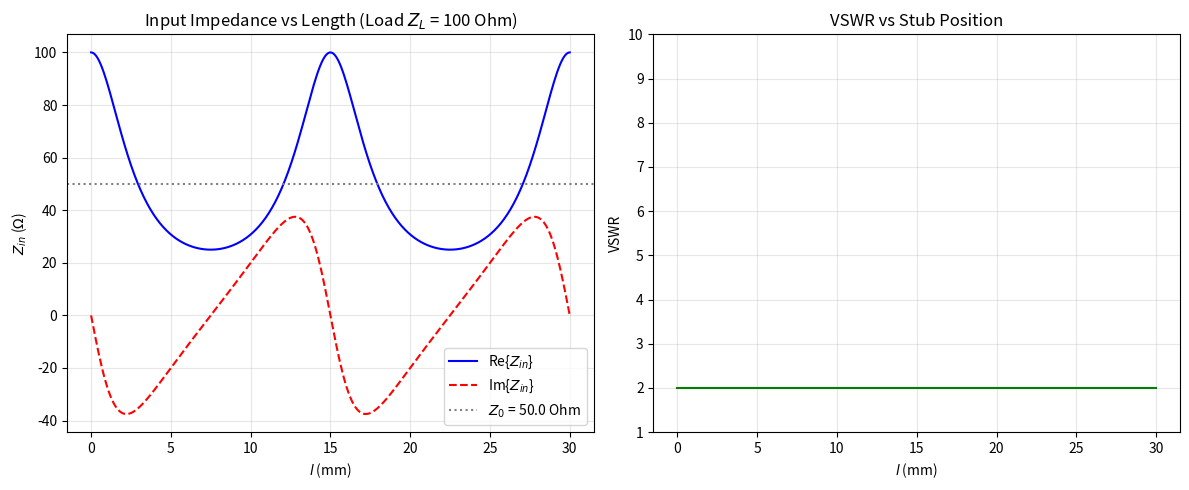

Generate this figure with matplotlib: (Note: this script raises an exception after producing the figure.)
#!/usr/bin/env python3
"""
梁昌洪《简明微波》第五章：微波网络基础
二端口网络：ABCD矩阵、S参数、级联计算
Based on: 梁昌洪《简明微波》Ch6 网络基础
"""
import numpy as np
import matplotlib
matplotlib.use('Agg')
import matplotlib.pyplot as plt

# ============================================================================
# S参数 <-> ABCD 转换
# ============================================================================

def s_to_abcd(S, Z0=50.0):
    """
    S参数转ABCD矩阵 (梁昌洪式 6.6-2)
    
    S = [S11, S12; S21, S22]
    返回 ABCD = [A, B; C, D]
    """
    S11, S12, S21, S22 = S[0,0], S[0,1], S[1,0], S[1,1]
    delta_S = (1 + S11) * (1 + S22) - S12 * S21
    
    A = ((1 + S11) * (1 - S22) + S12 * S21) / S21
    B = ((1 + S11) * (1 - S22) - S12 * S21) / S21 * Z0
    C = ((1 - S11) * (1 + S22) + S12 * S21) / S21 / Z0
    D = ((1 - S11) * (1 - S22) - S12 * S21) / S21
    
    return np.array([[A, B], [C, D]])


def abcd_to_s(ABCD, Z0=50.0):
    """
    ABCD矩阵转S参数 (梁昌洪式 6.6-3逆变换)
    """
    A, B, C, D = ABCD[0,0], ABCD[0,1], ABCD[1,0], ABCD[1,1]
    
    den = A + B / Z0 + C * Z0 + D
    S11 = (A + B / Z0 - C * Z0 - D) / den
    S12 = 2.0 * (A * D - B * C) / den
    S21 = 2.0 / den
    S22 = (-A + B / Z0 - C * Z0 + D) / den
    
    return np.array([[S11, S12], [S21, S22]])


def abcd_to_T(ABCD):
    """
    ABCD 转 T参数 (传输矩阵，用于级联)
    T = [T11, T12; T21, T22]
    级联: [T_total] = [T1] @ [T2]
    """
    A, B, C, D = ABCD[0,0], ABCD[0,1], ABCD[1,0], ABCD[1,1]
    
    T11 = -A / C if C != 0 else np.inf
    T12 = -D / C if C != 0 else np.inf
    T21 = -1 / C if C != 0 else np.inf
    T22 = 0.0 if C != 0 else 0.0
    
    return np.array([[T11, T12], [T21, T22]])


def s_to_T(S):
    """S参数转T参数 (用于级联)"""
    S11, S12, S21, S22 = S[0,0], S[0,1], S[1,0], S[1,1]
    
    T11 = -S11 * S22 / S21 + S12 / S21 if S21 != 0 else np.inf
    T12 = S11 / S21 if S21 != 0 else np.inf
    T21 = -S22 / S21 if S21 != 0 else np.inf
    T22 = 1.0 / S21 if S21 != 0 else np.inf
    
    return np.array([[T11, T12], [T21, T22]])


# ============================================================================
# 基本二端口元件 ABCD 矩阵
# ============================================================================

def abcd_series_Z(Z, Z0=50.0):
    """串联阻抗 Z"""
    return np.array([[1.0, Z], [0.0, 1.0]])


def abcd_shunt_Y(Y, Z0=50.0):
    """并联导纳 Y"""
    return np.array([[1.0, 0.0], [Y, 1.0]])


def abcd_transmission_line(l_m, beta, Z0=50.0):
    """
    长度为 l 的传输线 (梁昌洪式 6.6-3)
    
    参数:
        l_m: 物理长度 (m)
        beta: 相位常数 = 2*pi/lambda (rad/m)
        Z0: 特性阻抗 (Ohm)
    """
    gamma_l = beta * l_m
    cos_betaz = np.cos(gamma_l)
    sin_betaz = np.sin(gamma_l)
    
    return np.array([
        [cos_betaz, 1j * Z0 * sin_betaz],
        [1j / Z0 * sin_betaz, cos_betaz]
    ])


def abcd_impedance_inverter(K, Z0=50.0):
    """
    阻抗变换器 (K inverter)
    K: 变换器阻抗 (Ohm)
    """
    return np.array([[0.0, 1j * K], [1j / K, 0.0]])


def abcd_admittance_inverter(J, Z0=50.0):
    """
    导纳变换器 (J inverter)
    J: 导纳变换量 (S)
    """
    return np.array([[0.0, 1j / J], [1j * J, 0.0]])


# ============================================================================
# 网络分析函数
# ============================================================================

def network_input_impedance(ABCD, Z_L, Z0=50.0):
    """
    由ABCD矩阵和负载阻抗计算输入阻抗
    Z_in = (A * Z_L + B) / (C * Z_L + D)
    """
    A, B, C, D = ABCD[0,0], ABCD[0,1], ABCD[1,0], ABCD[1,1]
    return (A * Z_L + B) / (C * Z_L + D)


def network_reflection_coefficient(Z_in, Z0=50.0):
    """
    输入端反射系数
    """
    return (Z_in - Z0) / (Z_in + Z0)


def network_VSWR(Gamma):
    """
    电压驻波比
    """
    Gamma = abs(Gamma)
    if Gamma >= 1.0:
        return np.inf
    return (1.0 + Gamma) / (1.0 - Gamma)


# ============================================================================
# 主程序
# ============================================================================
if __name__ == '__main__':
    plt.rcParams.update({'axes.grid': True, 'grid.alpha': 0.3})
    Z0 = 50.0
    
    # --- 图1: T参数级联示例 —— 两个相同传输线级联 ---
    f_GHz = np.linspace(1, 20, 500)
    beta = 2.0 * np.pi / 30.0  # 30 cm 波长对应 beta
    
    # 单段传输线 (lambda/4 at 10 GHz)
    lambda_mm = 30.0  # 10 GHz in mm
    l_quarter = lambda_mm / 4.0
    beta_q = 2.0 * np.pi / lambda_mm
    
    # 特性阻抗 50 Ohm
    ABCD_line = abcd_transmission_line(l_quarter, beta_q, Z0)
    S_line = abcd_to_s(ABCD_line, Z0)
    
    print(f"Quarter-wave line (Z0={Z0} Ohm):")
    print(f"  S11 = {S_line[0,0]:.4f}")
    print(f"  S21 = {S_line[1,0]:.4f}")
    print(f"  |S21| = {abs(S_line[1,0]):.4f} (should be ~1, phase ~-90 deg)")
    
    # --- 图2: 阻抗匹配网络示例 (Baker nominal) ---
    # 串联微带 + 并联开路线
    Z_L = 100.0  # 负载阻抗
    
    # 计算不同电长度下的输入阻抗
    lengths = np.linspace(0, lambda_mm, 300)
    Z_in_list = []
    VSWR_list = []
    
    for l in lengths:
        ABCD = abcd_transmission_line(l, 2*np.pi/lambda_mm, Z0)
        Z_in = network_input_impedance(ABCD, Z_L, Z0)
        Gamma = network_reflection_coefficient(Z_in, Z0)
        vswr = network_VSWR(Gamma)
        Z_in_list.append(Z_in)
        VSWR_list.append(vswr)
    
    Z_in_arr = np.array(Z_in_list)
    
    fig, axes = plt.subplots(1, 2, figsize=(12, 5))
    
    # 阻抗实部
    axes[0].plot(lengths, Z_in_arr.real, 'b', label='Re{$Z_{in}$}')
    axes[0].plot(lengths, Z_in_arr.imag, 'r--', label='Im{$Z_{in}$}')
    axes[0].axhline(Z0, color='gray', linestyle=':', label=f'$Z_0$ = {Z0} Ohm')
    axes[0].set_xlabel('$l$ (mm)')
    axes[0].set_ylabel('$Z_{in}$ ($\\Omega$)')
    axes[0].set_title(f'Input Impedance vs Length (Load $Z_L$ = {Z_L:.0f} Ohm)')
    axes[0].legend()
    axes[0].grid(True, alpha=0.3)
    
    # VSWR
    axes[1].plot(lengths, VSWR_list, 'g')
    axes[1].set_xlabel('$l$ (mm)')
    axes[1].set_ylabel('VSWR')
    axes[1].set_title(f'VSWR vs Stub Position')
    axes[1].set_ylim(1, 10)
    axes[1].grid(True, alpha=0.3)
    
    plt.tight_layout()
    plt.savefig('/home/ubuntu/.openclaw/workspace/textbooks/liangchanghong/code/ch5_network_Zin.png', dpi=150)
    plt.close()
    print("Ch5: ch5_network_Zin.png generated")
    
    # --- 图3: ABCD级联示例 ---
    # 两个不同特性阻抗的传输线级联
    l1, Z01 = lambda_mm / 4, 50.0
    l2, Z02 = lambda_mm / 4, 75.0
    
    ABCD1 = abcd_transmission_line(l1, 2*np.pi/lambda_mm, Z01)
    ABCD2 = abcd_transmission_line(l2, 2*np.pi/lambda_mm, Z02)
    ABCD_total = ABCD2 @ ABCD1  # 级联
    
    S_total = abcd_to_s(ABCD_total, Z0)
    print(f"\nTwo cascaded quarter-wave lines (50->75 Ohm):")
    print(f"  S11 = {S_total[0,0]:.4f}")
    print(f"  S21 = {S_total[1,0]:.4f}")
    
    # S11 vs frequency
    f_range = np.linspace(1, 20, 400)
    beta_f = 2.0 * np.pi * f_range / 30.0  # phase constant proportional to f
    S11_f = []
    for bf in beta_f:
        ABCD1_f = abcd_transmission_line(l1, bf, Z01)
        ABCD2_f = abcd_transmission_line(l2, bf, Z02)
        ABCD_f = ABCD2_f @ ABCD1_f
        S_f = abcd_to_s(ABCD_f, Z0)
        S11_f.append(S_f[0, 0])
    
    plt.figure(figsize=(8, 5))
    plt.plot(f_range, [abs(s) for s in S11_f], 'b', label='$|S_{11}|$')
    plt.plot(f_range, [abs(s) for s in S11_f], 'r--', label='$|S_{21}|$')
    plt.xlabel('$f$ (GHz)')
    plt.ylabel('$|S_{ij}|$')
    plt.title('Cascaded Line Response: $|S_{11}|$ and $|S_{21}|$ vs Frequency')
    plt.legend()
    plt.grid(True, alpha=0.3)
    plt.tight_layout()
    plt.savefig('/home/ubuntu/.openclaw/workspace/textbooks/liangchanghong/code/ch5_cascade_response.png', dpi=150)
    plt.close()
    print("Ch5: ch5_cascade_response.png generated")
    
    print("\n✓ 梁昌洪《简明微波》Ch5 微波网络代码验证通过")
